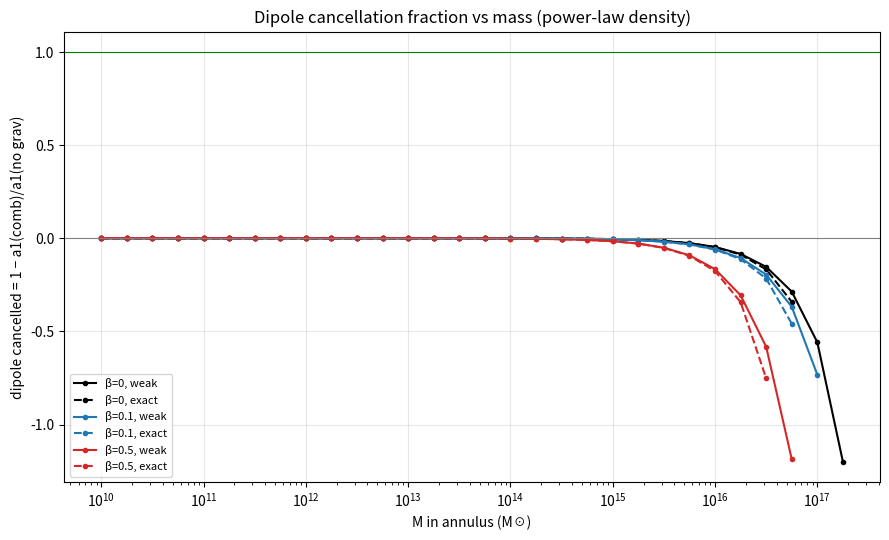
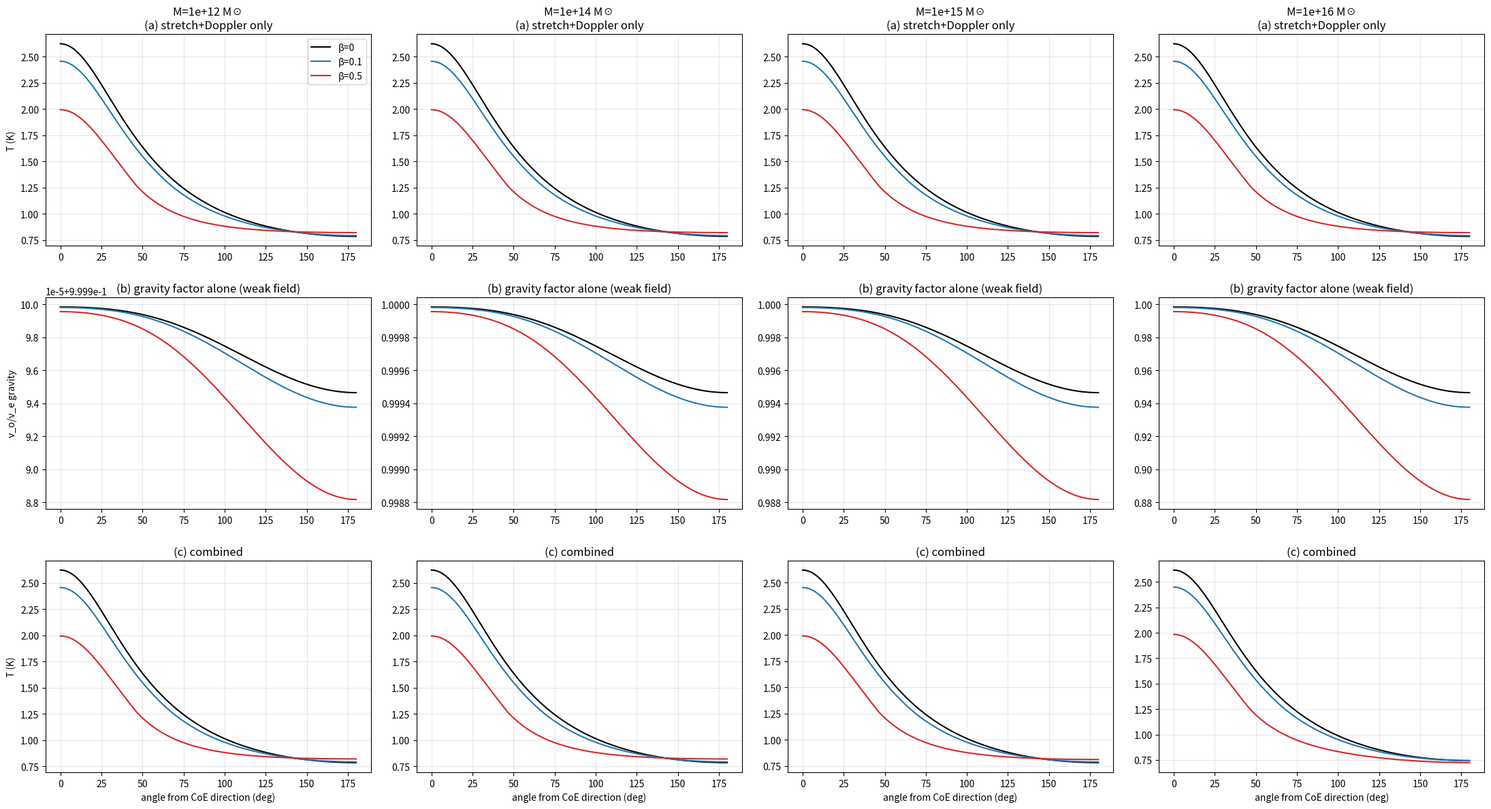

The script that saved these images, in order:
import numpy as np, json, matplotlib; matplotlib.use("Agg"); import matplotlib.pyplot as plt
c=0.306601; D=58.2; Rv=14.3; T=13.97; Rrec=0.0245; Trec=3000.0; Gc2=4.785e-20
lo,hi=D-Rv,D+Rv; k=np.log(1.03)/np.log(hi/lo)
rho=lambda r: np.maximum(r,1e-9)**-k                 # power law, all radii (cmb_iso3 law)
Zan=np.trapezoid(4*np.pi*np.linspace(lo,hi,4001)**2*rho(np.linspace(lo,hi,4001)),np.linspace(lo,hi,4001))
def Menc1(r):                                          # enclosed mass per unit M (M = mass in annulus)
    x=np.logspace(-6,np.log10(r),2000); return np.trapezoid(4*np.pi*x*x*rho(x),x)/Zan
th=np.radians(np.linspace(0,180,181)); mu=np.cos(th); W=np.sin(th); d=np.degrees(th)
tc=T*np.logspace(-60,-1e-9,60000); xo=np.array([D,0.0]); vobs=D/T
def events(beta):
    F=1-beta*c/vobs; chi=(c*T*np.log(T/tc)) if F==1 else c*T**F*(T**(1-F)-tc**(1-F))/(1-F); rs=Rrec*(T/tc)**F
    out=[]
    for t_ in th:
        s=np.array([-np.cos(t_),np.sin(t_)]); P=xo+chi[:,None]*s; g=np.hypot(*P.T)-rs
        i=np.where(np.sign(g[:-1])!=np.sign(g[1:]))[0]; assert len(i)==1, "expected one crossing per direction"
        i=i[0]; w=g[i]/(g[i]-g[i+1]); t=tc[i]+w*(tc[i+1]-tc[i]); Pe=P[i]+w*(P[i+1]-P[i]); n=Pe/np.hypot(*Pe); kk=-s
        v=Rrec/t; uo=beta; us=beta*min(1,v/vobs); go=1/np.sqrt(1-uo**2); gs=1/np.sqrt(1-us**2)
        dop=go*(1-uo*kk[0])/(gs*(1-us*np.dot(n,kk)))
        out.append(dict(stretch=(T/t)**F,dop=dop,rnow=v*T,delay=T-t))
    return out
def leg(y):
    return [float((2*l+1)/2*np.trapezoid(y*np.polynomial.legendre.legval(mu,[0]*l+[1])*W,th)) for l in range(5)]
def norm_aniso(Tv):
    m=np.trapezoid(Tv*W,th)/2; return Tv/m-1, m
Ms=np.r_[0,np.logspace(10,24,57)]
res={}
for beta in (0,0.1,0.5):
    E=events(beta); base=np.array([Trec*e["dop"]/e["stretch"] for e in E])
    me=np.array([Menc1(e["rnow"]) for e in E]); mo=Menc1(D)
    phi_e1=-Gc2*me/Rrec; phi_o1=-Gc2*mo/D               # per M☉ of M; Φ_e = λΦ_now(r_now) = −G M_enc(r_now)/R_rec
    a_base=leg(norm_aniso(base)[0])
    rows=[]
    for M in Ms:
        gw=1+M*(phi_e1-phi_o1); weak_ok=bool(M*max(np.abs(phi_e1).max(),abs(phi_o1))<0.1)
        ce=2*M*Gc2*me/Rrec; co=2*M*Gc2*mo/D; ex_def=bool((ce<1).all() and co<1)
        gx=np.sqrt((1-ce)/(1-co)) if ex_def else np.full_like(base,np.nan)
        r=dict(M=float(M),weak_ok=weak_ok,max_phi=float(M*np.abs(phi_e1).max()),exact_defined=ex_def,max_compactness_emit=float(ce.max()))
        for nm,g in (("weak",gw),("exact",gx)):
            if np.all(np.isfinite(g)) and np.all(g>0):
                comb=base*g; ac,mc=norm_aniso(comb); A=leg(ac); Ag=leg(norm_aniso(g)[0])
                r[nm]=dict(defined=True,mean=float(mc),a=A[1:],grav_a=Ag[1:],cancel=1-A[1]/a_base[1],rms=float(np.sqrt(np.trapezoid(ac**2*W,th)/2)),
                           rms_after_l1=float(np.sqrt(np.trapezoid((ac-A[1]*mu)**2*W,th)/2)))
            else: r[nm]=dict(defined=False)
        rows.append(r)
    res[beta]=dict(base_a=a_base[1:],base_mean=float(norm_aniso(base)[1]),rows=rows,base=base,phi_e1=phi_e1,phi_o1=phi_o1,me=me,mo=mo)
    cw=[(r["M"],r["weak"]["cancel"]) for r in rows if r["weak"].get("defined")]
    print(f"beta={beta}: base mean={res[beta]['base_mean']:.4g}K a1..a4={np.round(a_base[1:],4)}")
    for r in rows[::4]:
        w=r["weak"]; x=r["exact"]
        print(f"  M={r['M']:.2e} weak_ok={r['weak_ok']} |Φ|max={r['max_phi']:.2e} "+
              (f"WEAK a1..a4={np.round(w['a'],4)} grav-only a1={w['grav_a'][0]:+.2e} cancel={w['cancel']:+.4f}" if w.get("defined") else "WEAK undefined")+" | "+
              (f"EXACT a1={x['a'][0]:+.4f} cancel={x['cancel']:+.4f}" if x.get("defined") else f"EXACT undefined (max 2GM/rc² at emitter={r['max_compactness_emit']:.2e})"))
    cancels=[r["M"] for r in rows for nm in ("weak","exact") if r[nm].get("defined") and r[nm]["cancel"]>=1]
    print("  exact dipole cancellation mass:", cancels[0] if cancels else "NONE in range (cancel fraction never reaches 1)")
    print("  sign check: grav-only a1 at smallest nonzero M:", rows[1]["weak"]["grav_a"][0] if rows[1]["weak"].get("defined") else None)
# plots
fig,ax=plt.subplots(1,1,figsize=(9,5.5))
for beta,col in zip(res,("k","tab:blue","tab:red")):
    rr=res[beta]["rows"]
    for nm,ls in (("weak","-"),("exact","--")):
        x=[r["M"] for r in rr if r[nm].get("defined") and r["M"]>0]; y=[r[nm]["cancel"] for r in rr if r[nm].get("defined") and r["M"]>0]
        ax.plot(x,y,ls=ls,color=col,marker=".",label=f"β={beta}, {nm}")
ax.axhline(1,color="g",lw=0.8); ax.axhline(0,color="gray",lw=0.8); ax.set_xscale("log"); ax.set_xlabel("M in annulus (M☉)"); ax.set_ylabel("dipole cancelled = 1 − a1(comb)/a1(no grav)")
ax.legend(fontsize=8); ax.grid(alpha=.3); ax.set_title("Dipole cancellation fraction vs mass (power-law density)")
plt.tight_layout(); plt.savefig("cancel_vs_mass.png",dpi=130); plt.close()
key=[1e12,1e14,1e15,1e16]
fig,ax=plt.subplots(3,len(key),figsize=(22,12))
for j,M in enumerate(key):
    for beta,col in zip(res,("k","tab:blue","tab:red")):
        R=res[beta]; gw=1+M*(R["phi_e1"]-R["phi_o1"]); ok=np.all(gw>0)
        ax[0,j].plot(d,R["base"],color=col,label=f"β={beta}")
        ax[1,j].plot(d,gw if ok else np.where(gw>0,gw,np.nan),color=col)
        ax[2,j].plot(d,R["base"]*np.where(gw>0,gw,np.nan),color=col)
    ax[0,j].set_title(f"M={M:.0e} M☉\n(a) stretch+Doppler only"); ax[1,j].set_title("(b) gravity factor alone (weak field)"); ax[2,j].set_title("(c) combined")
    for a_ in ax[:,j]: a_.grid(alpha=.3)
    ax[2,j].set_xlabel("angle from CoE direction (deg)")
ax[0,0].legend(); ax[0,0].set_ylabel("T (K)"); ax[1,0].set_ylabel("ν_o/ν_e gravity"); ax[2,0].set_ylabel("T (K)")
plt.tight_layout(); plt.savefig("overlay_key_masses.png",dpi=110); plt.close()
json.dump({str(b):dict(base_a=v["base_a"],base_mean=v["base_mean"],rows=v["rows"]) for b,v in res.items()},open("cmb_grav_table.json","w"),indent=1)
